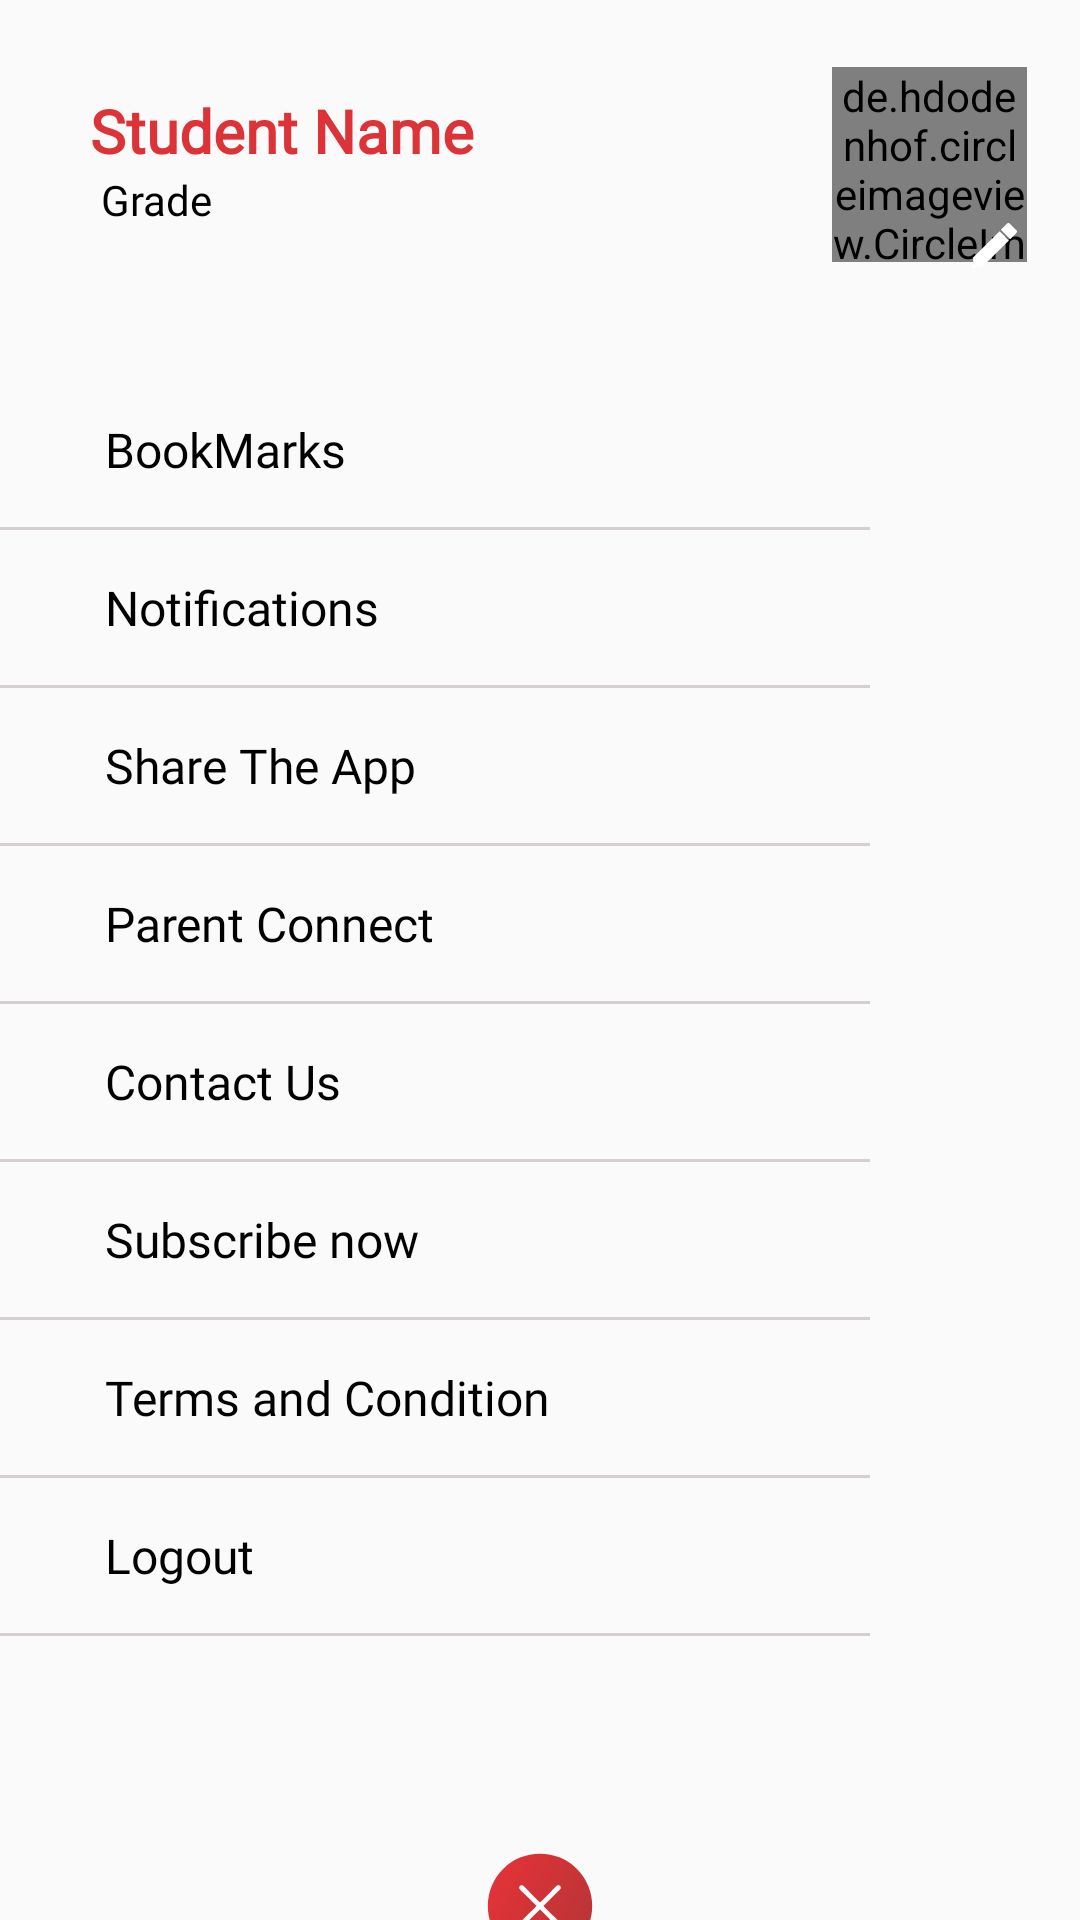

Write the Android layout XML for this screen, with the resource values it uses.
<!-- AndroidManifest.xml: application theme AppTheme -->
<!-- res/layout/nav_header_main_red.xml -->
<?xml version="1.0" encoding="utf-8"?>
<LinearLayout xmlns:android="http://schemas.android.com/apk/res/android"
    xmlns:app="http://schemas.android.com/apk/res-auto"
    xmlns:tools="http://schemas.android.com/tools"
    android:layout_width="match_parent"
    android:id="@+id/dashbord_nav_transrent"
    android:layout_height="match_parent">

    <LinearLayout
        android:layout_width="match_parent"
        android:layout_height="match_parent"
        android:orientation="vertical">

        <RelativeLayout
            android:layout_width="match_parent"
            android:layout_height="wrap_content"
            android:layout_gravity="center"
            android:layout_marginTop="20dp"
            android:layout_marginBottom="40dp"
            android:gravity="center"
            android:orientation="vertical">

            <TextView
                android:id="@+id/student_name_red_navdra"
                android:layout_width="wrap_content"
                android:layout_height="wrap_content"
                android:layout_marginLeft="30dp"
                android:layout_marginTop="10dp"
                android:fontFamily="@font/futu_md"
                android:gravity="center"
                android:text="Student Name"
                android:textColor="@color/red"
                android:textSize="20dp"
                android:textStyle="bold" />

            <TextView
                android:layout_width="wrap_content"
                android:layout_height="wrap_content"
                android:layout_below="@id/student_name_red_navdra"
                android:layout_marginLeft="30dp"
                android:fontFamily="@font/futu_md"
                android:gravity="center"
                android:text=" Grade"
                android:id="@+id/student_class"
                android:textColor="@color/black"
                android:textSize="14dp"
                android:textStyle="normal" />


            <LinearLayout
            android:layout_width="70dp"
            android:layout_height="70dp"
            android:layout_marginRight="15dp"
            android:layout_alignParentEnd="true"
            android:background="@drawable/practice_bg"
                android:id="@+id/dashborad_nav_profile"
            android:gravity="center"
            android:orientation="vertical">

                <de.hdodenhof.circleimageview.CircleImageView
                    android:id="@+id/img_profile_1"
                    android:layout_width="65dp"
                    android:layout_height="65dp"
                    app:srcCompat="@drawable/circle_back" />
            </LinearLayout>

            <LinearLayout
                android:layout_width="24dp"
                android:layout_height="24dp"
                android:layout_marginRight="19dp"
                android:layout_alignParentEnd="true"
                android:id="@+id/edit_dashboard_nav"
                android:background="@drawable/practice_bg"
                android:layout_marginTop="50dp">

                <ImageView
                    android:id="@+id/camera_upload"
                    android:layout_width="15dp"
                    android:layout_centerInParent="true"
                    android:layout_gravity="center"
                    android:layout_height="15dp"
                    android:layout_marginLeft="7dp"
                    android:backgroundTint="@color/white"
                    android:background="@drawable/ic_tools_edit" />
            </LinearLayout>


            
            
            
            
            
            
            

            
            
            
            
            
            


        </RelativeLayout>


        <LinearLayout
            android:layout_width="match_parent"
            android:layout_height="wrap_content"
            android:orientation="vertical">

            <TextView
                android:id="@+id/bookmark_red"
                android:layout_width="match_parent"
                android:layout_height="wrap_content"
                android:layout_marginLeft="30dp"
                android:fontFamily="@font/futu_md"
                android:padding="5dp"
                android:text="@string/bookmarks"
                android:textColor="@color/black"
                android:textSize="16dp"
                android:textStyle="normal" />

            <View
                android:layout_width="match_parent"
                android:layout_height="1dp"
                android:layout_marginTop="10dp"
                android:layout_marginRight="70dp"
                android:layout_marginBottom="10dp"
                android:background="@color/gray" />

            <TextView
                android:id="@+id/notification_red"
                android:layout_width="match_parent"
                android:layout_height="wrap_content"
                android:layout_marginLeft="30dp"
                android:fontFamily="@font/futu_md"
                android:padding="5dp"
                android:text="@string/notification"
                android:textColor="@color/black"
                android:textSize="16dp"
                android:textStyle="normal" />

            <View
                android:layout_width="match_parent"
                android:layout_height="1dp"
                android:layout_marginTop="10dp"
                android:layout_marginRight="70dp"
                android:layout_marginBottom="10dp"
                android:background="@color/gray" />

            <TextView
                android:id="@+id/shareapp_red"
                android:layout_width="match_parent"
                android:layout_height="wrap_content"
                android:layout_marginLeft="30dp"
                android:fontFamily="@font/futu_md"
                android:padding="5dp"
                android:text="@string/shear_app"
                android:textColor="@color/black"
                android:textSize="16dp"
                android:textStyle="normal" />

            <View
                android:layout_width="match_parent"
                android:layout_height="1dp"
                android:layout_marginTop="10dp"
                android:layout_marginRight="70dp"
                android:layout_marginBottom="10dp"
                android:background="@color/gray" />

            <TextView
                android:id="@+id/parent_connect_red"
                android:layout_width="match_parent"
                android:layout_height="wrap_content"
                android:layout_marginLeft="30dp"
                android:fontFamily="@font/futu_md"
                android:padding="5dp"
                android:text="@string/parent_connect"
                android:textColor="@color/black"
                android:textSize="16dp"
                android:textStyle="normal" />

            <View
                android:layout_width="match_parent"
                android:layout_height="1dp"
                android:layout_marginTop="10dp"
                android:layout_marginRight="70dp"
                android:layout_marginBottom="10dp"
                android:background="@color/gray" />

            <TextView
                android:id="@+id/contactus_red"
                android:layout_width="match_parent"
                android:layout_height="wrap_content"
                android:layout_marginLeft="30dp"
                android:fontFamily="@font/futu_md"
                android:padding="5dp"
                android:text="@string/contact_us"
                android:textColor="@color/black"
                android:textSize="16dp"
                android:textStyle="normal" />

            <View
                android:layout_width="match_parent"
                android:layout_height="1dp"
                android:layout_marginTop="10dp"
                android:layout_marginRight="70dp"
                android:layout_marginBottom="10dp"
                android:background="@color/gray" />

            <TextView
                android:id="@+id/subscribe_now_red"
                android:layout_width="match_parent"
                android:layout_height="wrap_content"
                android:layout_marginLeft="30dp"
                android:fontFamily="@font/futu_md"
                android:padding="5dp"
                android:text="@string/subscribe_now"
                android:textColor="@color/black"
                android:textSize="16dp"
                android:textStyle="normal" />

            <View
                android:layout_width="match_parent"
                android:layout_height="1dp"
                android:layout_marginTop="10dp"
                android:layout_marginRight="70dp"
                android:layout_marginBottom="10dp"
                android:background="@color/gray" />

            <TextView
                android:id="@+id/terms_red"
                android:layout_width="match_parent"
                android:layout_height="wrap_content"
                android:layout_marginLeft="30dp"
                android:fontFamily="@font/futu_md"
                android:padding="5dp"
                android:text="@string/term_condition"
                android:textColor="@color/black"
                android:textSize="16dp"
                android:textStyle="normal" />

            <View
                android:layout_width="match_parent"
                android:layout_height="1dp"
                android:layout_marginTop="10dp"
                android:layout_marginRight="70dp"
                android:layout_marginBottom="10dp"
                android:background="@color/gray" />

            <TextView
                android:id="@+id/logout"
                android:layout_width="match_parent"
                android:layout_height="wrap_content"
                android:layout_marginLeft="30dp"
                android:fontFamily="@font/futu_md"
                android:padding="5dp"
                android:text="Logout"
                android:textColor="@color/black"
                android:textSize="16dp"
                android:textStyle="normal" />

            <View
                android:layout_width="match_parent"
                android:layout_height="1dp"
                android:layout_marginTop="10dp"
                android:layout_marginRight="70dp"
                android:layout_marginBottom="10dp"
                android:background="@color/gray" />
        </LinearLayout>

        <ImageView
            android:id="@+id/navi_cancle_btn"
            android:layout_width="40dp"
            android:layout_height="40dp"
            android:layout_gravity="bottom|center"
            android:layout_marginTop="60dp"
            android:layout_marginBottom="15dp"
            android:background="@drawable/ic_cancel_icon_red" />

    </LinearLayout>
</LinearLayout>
<!-- resources referenced by this layout -->
<resources>
  <color name="black">#000000</color>
  <color name="gray">#d5d0cf</color>
  <color name="red">#db3337</color>
  <color name="white">#FFFFFF</color>
  <!-- drawable ic_cancel_icon_red: vector/xml drawable (drawable-v24, 3688 chars, omitted) -->
  <!-- drawable ic_tools_edit (drawable-v24) -->
  <vector xmlns:android="http://schemas.android.com/apk/res/android"
      android:width="540.329dp"
      android:height="540.329dp"
      android:viewportWidth="540.329"
      android:viewportHeight="540.329">
    <path
        android:fillColor="#FF000000"
        android:pathData="M0.002,540.329l58.795,-7.669l-51.133,-51.132z"/>
    <path
        android:fillColor="#FF000000"
        android:pathData="M16.685,412.341l-6.028,46.219l71.108,71.108l46.218,-6.028l314.654,-314.648l-111.299,-111.304z"/>
    <path
        android:fillColor="#FF000000"
        android:pathData="M451.248,5.606C447.502,1.861 442.57,0 437.57,0c-5.264,0 -10.6,2.062 -14.701,6.157L346.92,82.106l111.299,111.298l75.949,-75.949c7.992,-7.986 8.236,-20.698 0.557,-28.378L451.248,5.606z"/>
  </vector>
  <string name="bookmarks">BookMarks</string>
  <string name="contact_us">Contact Us</string>
  <string name="notification">Notifications</string>
  <string name="parent_connect">Parent Connect</string>
  <string name="shear_app">Share The App</string>
  <string name="subscribe_now">Subscribe now</string>
  <string name="term_condition">Terms and Condition</string>
  <style name="AppTheme" parent="Theme.AppCompat.Light.NoActionBar">
          
          <item name="colorPrimary">@color/colorPrimary</item>
          <item name="colorPrimaryDark">@color/black_transparnt</item>
          <item name="colorAccent">@color/colorAccent</item>
          <item name="android:splitMotionEvents">false</item>
          <item name="android:windowEnableSplitTouch">false</item>
          
          
      </style>
  <color name="colorPrimary">#008577</color>
  <color name="black_transparnt">#8000</color>
  <color name="colorAccent">#db3337</color>
</resources>
